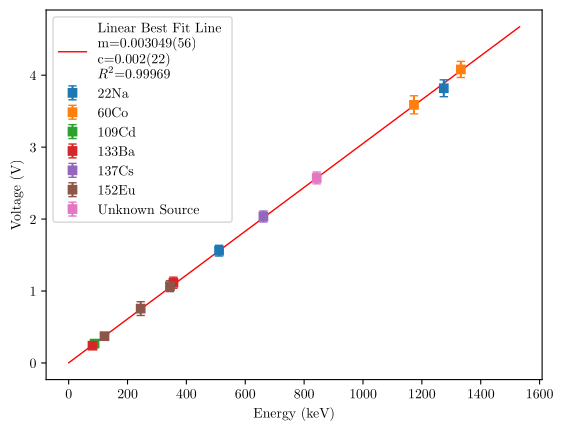

This chart was generated by the following Python code:
from matplotlib import pyplot as plt
import numpy as np
from scipy.optimize import curve_fit
from numpy import cos, pi, sin, sqrt, exp, random
import matplotlib
matplotlib.use('pgf')
matplotlib.rcParams.update({
    'pgf.texsystem': 'pdflatex',
    'font.family': 'serif',
    'text.usetex': True,
    'pgf.rcfonts': False,
})

def linear(x, m, c):
    return m*x+c
# region Data
# xData is the expected energies, coming from nudat2, in keV
xData=np.array([511, 1274.537, 1173.228, 1332.492, 88.0336, 80.9979, 356.0129, 661.657, 121.7817, 244.6974, 344.2785])
# yData is the mean voltage for each peak. we're getting it from the other program in channel number so we need the conversion
yData=(5/1024)*np.array([319.6533485546973, 781.9981845211427, 734.8359790306333, 835.6149327429337, 55.15979050752576, 49.09566045153678, 228.56531071809022, 416.98938465306423, 76.22835232015214, 154.71027390398143, 218.6496819516902])
# u is the sigma from the gaussian fit for each peak, acting as a standard uncertainty, also converted to voltage
u=(5/1024)*np.array([15.30681758032915, 24.039233361270966, 25.72860760912807, 22.97389382574074, 5.878731197356799, 8.23644485780789, 15.786840703524405, 15.579503245987384, 10.11388999318153, 19.645559270497074, 15.650589896871189])
# endregion

p0=[1,1]
popt, pcov = curve_fit(linear, xData, yData, p0, u, absolute_sigma=True)
xModel=np.arange(0, max(xData)+200)
stDev = sqrt(np.diag(pcov))

print(f'\nm: {popt[0]} +/- {stDev[0]}\nc: {popt[1]} +/- {stDev[1]}\n')
unknownY=526.6962170441554*(5/1024)
unknownX=((unknownY)-popt[1])/popt[0]
unknownU=16.765567075414058*(5/1024)
uUnknownX=unknownX*sqrt(((sqrt(unknownU**2 + stDev[1]**2))/((unknownY)-popt[1]))**2 + ((stDev[0])/(popt[0]))**2)
print(f'Energy of unknown source photopeak: {unknownX} +/- {uUnknownX}')

notToPlot=linear(np.sort(xData), *popt)
SS_total = np.sum((np.sort(yData) - np.average(yData))**2)
SS_res = np.sum((np.sort(yData) - notToPlot)**2)
R2=1-(SS_res)/(SS_total)
print(f'R-Squared: {R2}\n')

plt.plot(xModel, linear(xModel, *popt), 'red', linewidth=1, label=f'Linear Best Fit Line \nm=0.003049(56) \nc=0.002(22) \n$R^2$={R2:.6}')
plt.errorbar(xData[:2], yData[:2], u[:2], label='22Na', fmt='s', capsize=3)
plt.errorbar(xData[2:4], yData[2:4], u[2:4], label='60Co', fmt='s', capsize=3)
plt.errorbar(xData[4:5], yData[4:5], u[4:5], label='109Cd', fmt='s', capsize=3)
plt.errorbar(xData[5:7], yData[5:7], u[5:7], label='133Ba', fmt='s', capsize=3)
plt.errorbar(xData[7:8], yData[7:8], u[7:8], label='137Cs', fmt='s', capsize=3)
plt.errorbar(xData[8:], yData[8:], u[8:], label='152Eu', fmt='s', capsize=3)
plt.errorbar(unknownX, unknownY, unknownU, label='Unknown Source', fmt='s', capsize=3)
plt.legend()
plt.xlabel('Energy (keV)')
plt.ylabel('Voltage (V)')
# plt.show()
plt.savefig(r'3rd Year\PHY3004W\Labs\Gamma Spectroscopy\Report\Plots\linearRegression.pgf')